Run: headless pygame with SDL's dummy video driver; simulated clock (each Clock.tick advances the game by its frame time, no real sleeping); random seed 0; keys injected as events and as key.get_pressed() state; mouse plan: one left click at the window centre at the start of phase 2, then a move to the lower-right quarter at the start of phase 3.
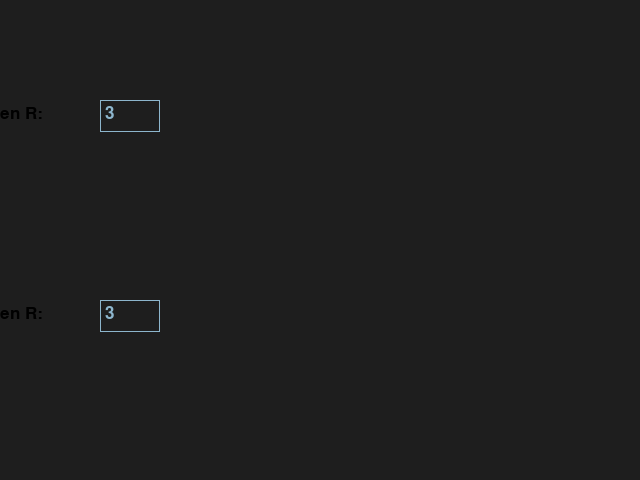
Frame 1 of 4 · flips 1–60 · no input
Frame 2 of 4 · flips 61–180 · clicked the window centre · tapped SPACE, RETURN · held RIGHT (→), D · screen unchanged from frame 1, image omitted
Frame 3 of 4 · flips 181–300 · moved the mouse to the lower-right quarter · held DOWN (↓), S · screen unchanged from frame 2, image omitted
Frame 4 of 4 · flips 301–420 · held LEFT (←), A, UP (↑), W · screen unchanged from frame 3, image omitted

The pygame program that drew these frames:

import pygame as pg


pg.init()
screen = pg.display.set_mode((640, 480))
COLOR_INACTIVE = pg.Color('lightskyblue3')
COLOR_ACTIVE = pg.Color('dodgerblue2')

RUN_COLOR = pg.Color(0,150,50)
PAUSE_COLOR = pg.Color(150, 150, 150)
BLACK = pg.Color(0,0,0)
FONT = pg.font.Font(None, 26)


class InputBox:

    def __init__(self, x, y, w, h, text='3', label= 'Carteen R:'):
        self.rect = pg.Rect(x, y, w, h)
        self.color = COLOR_INACTIVE
        self.text = text
        self.txt_surface = FONT.render(text, True, self.color)
        self.active = False

        self.para = float(text)
        self.label_surface = FONT.render(label, True, BLACK)

    def handle_event(self, event):
        if event.type == pg.MOUSEBUTTONDOWN:
            # If the user clicked on the input_box rect.
            if self.rect.collidepoint(event.pos):
                # Toggle the active variable.
                self.active = not self.active
            else:
                self.active = False
            # Change the current color of the input box.
            self.color = COLOR_ACTIVE if self.active else COLOR_INACTIVE
        if event.type == pg.KEYDOWN:
            if self.active:
                if event.key == pg.K_RETURN:
                    print(self.text)
                    # self.text = ''
                    self.para = float(self.text)
                    # self.text = ''
                elif event.key == pg.K_BACKSPACE:
                    self.text = self.text[:-1]
                else:
                    self.text += event.unicode
                # Re-render the text.
                self.txt_surface = FONT.render(self.text, True, self.color)

    def update(self):
        # Resize the box if the text is too long.
        width = max(60, self.txt_surface.get_width()+10)
        self.rect.w = width

    def draw(self, screen):
        # Blit the text.
        screen.blit(self.txt_surface, (self.rect.x+5, self.rect.y+5))
        # Draw label
        screen.blit(self.label_surface, (self.rect.x+5-150, self.rect.y+5))
        # Blit the rect.
        pg.draw.rect(screen, self.color, self.rect, 1)


    def get_value(self):
        return self.para


class ButtonBox:

    def __init__(self, x, y, w=70, h=70):
        self.rect = pg.Rect(x, y, w, h)
        self.color = PAUSE_COLOR
        self.txt_surface = FONT.render("PAUSE", True, BLACK)
        self.active = False


    def handle_event(self, event):
        if event.type == pg.MOUSEBUTTONDOWN:
            # If the user clicked on the input_box rect.
            if self.rect.collidepoint(event.pos):
                # Toggle the active variable.
                self.active = not self.active
            self.color = RUN_COLOR if self.active else PAUSE_COLOR
            text = "RUN" if self.active else "PAUSE"
            self.txt_surface = FONT.render(text, True, BLACK)
            


    def draw(self, screen):
        # Blit the rect.
        pg.draw.rect(screen, self.color, self.rect, 0)
        # Blit the text.
        screen.blit(self.txt_surface, (self.rect.x+10, self.rect.y+10))


    def get_flag(self):
        return self.active

def main():
    clock = pg.time.Clock()
    input_box1 = InputBox(100, 100, 140, 32)
    input_box2 = InputBox(100, 300, 140, 32)
    input_boxes = [input_box1, input_box2]
    done = False

    while not done:
        for event in pg.event.get():
            if event.type == pg.QUIT:
                done = True
            for box in input_boxes:
                box.handle_event(event)

        for box in input_boxes:
            box.update()

        screen.fill((30, 30, 30))
        for box in input_boxes:
            box.draw(screen)

        pg.display.flip()
        clock.tick(30)


if __name__ == '__main__':
    main()
    pg.quit()
